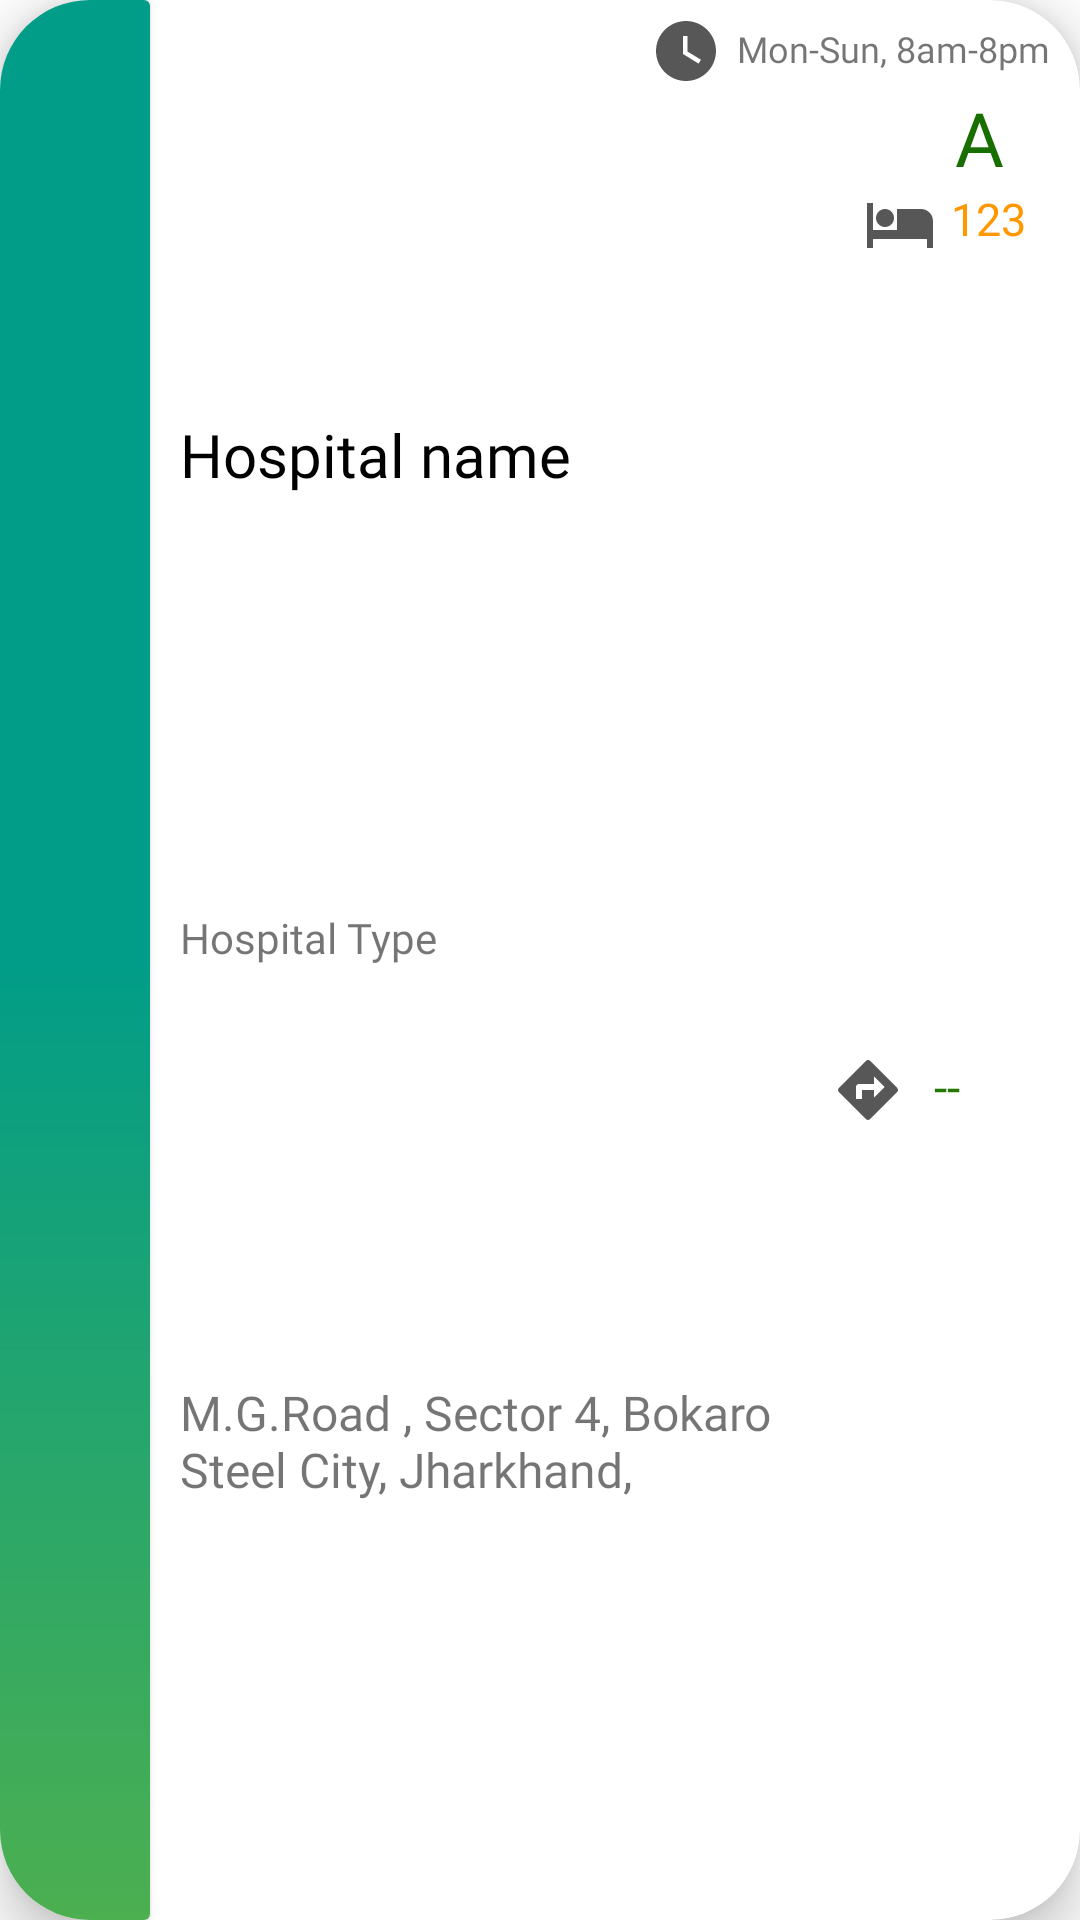

Here is an Android app screen rendered from its layout file. Give the layout XML and the strings, colors and styles it references.
<!-- AndroidManifest.xml: application theme Theme.SmartHealthManagement -->
<!-- res/layout/layout_hospital_item.xml -->
<com.google.android.material.circularreveal.cardview.CircularRevealCardView
    android:id="@+id/hospital_item_single"
    xmlns:android="http://schemas.android.com/apk/res/android"
    xmlns:tools="http://schemas.android.com/tools"
    android:layout_height="140dp"
    android:layout_width="match_parent"
    android:background="@drawable/rounded_corners_white"
    android:layout_margin="10dp"
    app:cardElevation="10dp"
    xmlns:app="http://schemas.android.com/apk/res-auto"
    android:clickable="true"
    android:focusable="true"
    android:layout_marginStart="10dp"
    android:layout_marginEnd="10dp"
    app:cardCornerRadius="30sp">

    <androidx.constraintlayout.widget.ConstraintLayout
        android:id="@+id/parent_horizontal"
        android:layout_width="match_parent"
        android:layout_height="match_parent"
        app:layout_constraintEnd_toStartOf="@+id/name_container"
        app:layout_constraintHorizontal_bias="0.5"
        app:layout_constraintStart_toEndOf="@+id/textView3">

        <androidx.cardview.widget.CardView
            android:id="@+id/saved_view_holder"
            android:layout_width="50dp"
            android:layout_height="match_parent"
            app:layout_constraintBottom_toBottomOf="parent"
            app:layout_constraintStart_toStartOf="parent"
            app:layout_constraintTop_toTopOf="parent">

            <ImageView
                android:id="@+id/saved_display"
                android:layout_width="match_parent"
                android:layout_height="match_parent"
                android:clickable="true"
                android:focusable="true"
                android:scaleX="1"
                android:scaleY="1"
                android:src="@drawable/ic_baseline_add_24"
                android:translationZ="35dp" />

            <TextView
                android:id="@+id/textView3"
                android:layout_width="match_parent"
                android:layout_height="match_parent"
                android:background="@drawable/gradient_button_2"
                app:layout_constraintEnd_toStartOf="@+id/parent_horizontal"
                app:layout_constraintHorizontal_bias="0.5"
                app:layout_constraintStart_toStartOf="parent" />
        </androidx.cardview.widget.CardView>


        <androidx.constraintlayout.widget.ConstraintLayout
            android:id="@+id/name_container"
            android:layout_width="wrap_content"
            android:layout_height="match_parent"
            app:layout_constraintBottom_toBottomOf="parent"
            app:layout_constraintStart_toEndOf="@id/saved_view_holder"
            app:layout_constraintTop_toTopOf="parent">

            <TextView
                android:id="@+id/hospital_name"
                android:layout_width="match_parent"
                android:layout_height="wrap_content"
                android:layout_marginStart="10dp"
                android:layout_marginEnd="10dp"
                android:fontFamily="@font/cabin_semibold"
                android:maxWidth="200dp"
                android:maxHeight="60dp"
                android:text="Hospital name"
                android:textColor="?colorOnSurface"
                android:textSize="20sp"
                app:layout_constraintBottom_toTopOf="@+id/hospital_type"
                app:layout_constraintEnd_toEndOf="parent"
                app:layout_constraintHorizontal_bias="0"
                app:layout_constraintStart_toStartOf="parent"
                app:layout_constraintTop_toTopOf="parent" />

            <TextView
                android:id="@+id/hospital_type"
                android:layout_width="wrap_content"
                android:layout_height="wrap_content"
                android:layout_marginStart="10dp"
                android:fontFamily="@font/cabin_semibold"
                android:text="Hospital Type"
                app:layout_constraintBottom_toTopOf="@+id/address_holder"
                app:layout_constraintEnd_toEndOf="parent"
                app:layout_constraintHorizontal_bias="0"
                app:layout_constraintStart_toStartOf="parent"
                app:layout_constraintTop_toBottomOf="@+id/hospital_name" />

            <LinearLayout
                android:id="@+id/address_holder"
                android:layout_width="match_parent"
                android:layout_height="wrap_content"
                android:layout_marginStart="10dp"
                android:layoutDirection="ltr"
                android:orientation="horizontal"
                app:layout_constraintBottom_toBottomOf="parent"
                app:layout_constraintEnd_toEndOf="parent"
                app:layout_constraintHorizontal_bias="0"
                app:layout_constraintStart_toStartOf="parent"
                app:layout_constraintTop_toBottomOf="@+id/hospital_type">
                
                
                
                
                
                
                
                
                
                <TextView
                    android:id="@+id/hospital_address"
                    android:layout_width="wrap_content"
                    android:layout_height="wrap_content"
                    android:layout_gravity="end"
                    android:fontFamily="@font/cabin_semibold"
                    android:maxWidth="200dp"
                    android:maxHeight="42dp"
                    android:text="M.G.Road , Sector 4, Bokaro Steel City, Jharkhand, 827010"
                    android:textSize="16sp" />
            </LinearLayout>

        </androidx.constraintlayout.widget.ConstraintLayout>

        <androidx.constraintlayout.widget.ConstraintLayout
            android:layout_width="wrap_content"
            android:layout_height="match_parent"
            app:layout_constraintBottom_toBottomOf="parent"
            app:layout_constraintHorizontal_bias="1"
            app:layout_constraintEnd_toEndOf="parent"
            app:layout_constraintStart_toEndOf="@+id/name_container"
            app:layout_constraintTop_toTopOf="parent">

            <LinearLayout
                android:id="@+id/hospital_timing_container"
                android:layout_width="match_parent"
                android:layout_height="wrap_content"
                app:layout_constraintBottom_toTopOf="@id/hospital_grade_container"
                app:layout_constraintEnd_toEndOf="parent"
                app:layout_constraintHorizontal_bias=".8"
                app:layout_constraintStart_toStartOf="parent"
                app:layout_constraintTop_toTopOf="parent">

                <ImageView
                    android:layout_width="wrap_content"
                    android:layout_height="wrap_content"
                    android:layout_marginTop="5dp"
                    android:src="@drawable/ic_baseline_watch_later_24" />

                <TextView
                    android:id="@+id/hospital_timing"
                    android:layout_width="wrap_content"
                    android:layout_height="wrap_content"
                    android:layout_marginStart="5dp"
                    android:fontFamily="@font/cabin_bold"
                    android:maxHeight="80dp"
                    android:maxWidth="120dp"
                    android:layout_marginEnd="10dp"
                    android:layout_marginTop="8dp"
                    android:text="Mon-Sun, 8am-8pm"
                    android:textAlignment="center"
                    android:textSize="12sp" />


            </LinearLayout>

            <LinearLayout
                android:id="@+id/hospital_grade_container"
                android:layout_width="match_parent"
                android:layout_height="wrap_content"
                app:layout_constraintBottom_toTopOf="@id/hospital_bed_container"
                app:layout_constraintEnd_toEndOf="parent"
                app:layout_constraintHorizontal_bias=".8"
                app:layout_constraintStart_toEndOf="@id/hospital_timing_container"
                app:layout_constraintStart_toStartOf="parent">

                <TextView
                    android:id="@+id/hospital_grade"
                    android:layout_width="wrap_content"
                    android:layout_height="wrap_content"
                    android:fontFamily="@font/cabin_semibold"
                    android:text="A"
                    android:textColor="@color/dark_green"
                    android:textSize="25sp" />

            </LinearLayout>

            <LinearLayout
                android:id="@+id/hospital_bed_container"
                android:layout_width="match_parent"
                android:layout_height="wrap_content"
                android:orientation="horizontal"
                app:layout_constraintBottom_toBottomOf="@id/hospital_grade_container"
                app:layout_constraintEnd_toEndOf="parent"
                app:layout_constraintHorizontal_bias=".8"
                app:layout_constraintStart_toStartOf="parent">

                <ImageView
                    android:layout_width="wrap_content"
                    android:layout_height="wrap_content"
                    android:src="@drawable/ic_baseline_hotel_24" />

                <TextView
                    android:id="@+id/hospital_bed_vacant"
                    android:layout_width="wrap_content"
                    android:layout_height="wrap_content"
                    android:layout_marginStart="5dp"
                    android:fontFamily="@font/cabin_bold"

                    android:maxHeight="60dp"
                    android:text="123"
                    android:textColor="@color/medium"
                    android:textSize="15sp" />
            </LinearLayout>

            <LinearLayout
                android:id="@+id/hospital_eta_container"
                android:layout_width="match_parent"
                android:layout_height="wrap_content"
                app:layout_constraintBottom_toBottomOf="parent"
                app:layout_constraintEnd_toEndOf="parent"
                app:layout_constraintHorizontal_bias="0.67"
                app:layout_constraintStart_toStartOf="parent"
                app:layout_constraintTop_toBottomOf="@+id/hospital_bed_container">

                <ImageView
                    android:layout_width="wrap_content"
                    android:layout_height="wrap_content"
                    android:fontFamily="@font/cabin_bold"
                    android:src="@drawable/ic_baseline_directions_24" />

                <TextView
                    android:id="@+id/hospital_eta"
                    android:layout_width="wrap_content"
                    android:layout_height="wrap_content"
                    android:layout_gravity="center_horizontal"
                    android:layout_marginStart="10dp"
                    android:layout_marginEnd="10dp"
                    android:text="--"
                    android:textColor="@color/low"
                    android:textSize="16sp" />
            </LinearLayout>
        </androidx.constraintlayout.widget.ConstraintLayout>
    </androidx.constraintlayout.widget.ConstraintLayout>
    </com.google.android.material.circularreveal.cardview.CircularRevealCardView>
<!-- resources referenced by this layout -->
<resources>
  <color name="dark_green">#186F00</color>
  <color name="low">#247700</color>
  <color name="medium">#FF9800</color>
  <!-- drawable gradient_button_2 (drawable) -->
  <?xml version = "1.0" encoding = "utf-8" ?>
  <shape
      android:shape = "rectangle"
      xmlns:android = "http://schemas.android.com/apk/res/android" >
  
      <gradient
          android:startColor = "#4caf50"
          android:centerColor = "#019d88"
          android:endColor = "#019d88"
          android:angle = "90"
          android:type = "linear" />
  </shape>
  <!-- drawable ic_baseline_directions_24 (drawable) -->
  <vector android:height="24dp" android:tint="#575757"
      android:viewportHeight="24" android:viewportWidth="24"
      android:width="24dp" xmlns:android="http://schemas.android.com/apk/res/android">
      <path android:fillColor="@android:color/white" android:pathData="M21.71,11.29l-9,-9c-0.39,-0.39 -1.02,-0.39 -1.41,0l-9,9c-0.39,0.39 -0.39,1.02 0,1.41l9,9c0.39,0.39 1.02,0.39 1.41,0l9,-9c0.39,-0.38 0.39,-1.01 0,-1.41zM14,14.5V12h-4v3H8v-4c0,-0.55 0.45,-1 1,-1h5V7.5l3.5,3.5 -3.5,3.5z"/>
  </vector>
  <!-- drawable ic_baseline_hotel_24 (drawable) -->
  <vector android:height="24dp" android:tint="#575757"
      android:viewportHeight="24" android:viewportWidth="24"
      android:width="24dp" xmlns:android="http://schemas.android.com/apk/res/android">
      <path android:fillColor="@android:color/white" android:pathData="M7,13c1.66,0 3,-1.34 3,-3S8.66,7 7,7s-3,1.34 -3,3 1.34,3 3,3zM19,7h-8v7L3,14L3,5L1,5v15h2v-3h18v3h2v-9c0,-2.21 -1.79,-4 -4,-4z"/>
  </vector>
  <!-- drawable ic_baseline_watch_later_24 (drawable) -->
  <vector android:height="24dp" android:tint="#575757"
      android:viewportHeight="24" android:viewportWidth="24"
      android:width="24dp" xmlns:android="http://schemas.android.com/apk/res/android">
      <path android:fillColor="@android:color/white" android:pathData="M12,2C6.5,2 2,6.5 2,12s4.5,10 10,10s10,-4.5 10,-10S17.5,2 12,2zM16.2,16.2L11,13V7h1.5v5.2l4.5,2.7L16.2,16.2z"/>
  </vector>
  <!-- drawable rounded_corners_white (drawable) -->
  <?xml version="1.0" encoding="utf-8"?>
  <shape xmlns:android="http://schemas.android.com/apk/res/android">
      <corners android:radius="0dp" />
      <solid android:color="?colorOnPrimary"/>
  </shape>
  <style name="Theme.SmartHealthManagement" parent="Theme.MaterialComponents.DayNight.DarkActionBar">
          
          <item name="colorPrimary">@color/purple_500</item>
          <item name="colorPrimaryVariant">@color/purple_700</item>
          <item name="colorOnPrimary">@color/white</item>
          
          <item name="colorSecondary">@color/teal_200</item>
          <item name="colorSecondaryVariant">@color/teal_700</item>
          <item name="colorOnSecondary">@color/black</item>
          
          
      </style>
  <color name="purple_500">#FF6200EE</color>
  <color name="purple_700">#FF3700B3</color>
  <color name="white">#FFFFFFFF</color>
  <color name="teal_200">#FF03DAC5</color>
  <color name="teal_700">#FF018786</color>
  <color name="black">#FF000000</color>
</resources>
